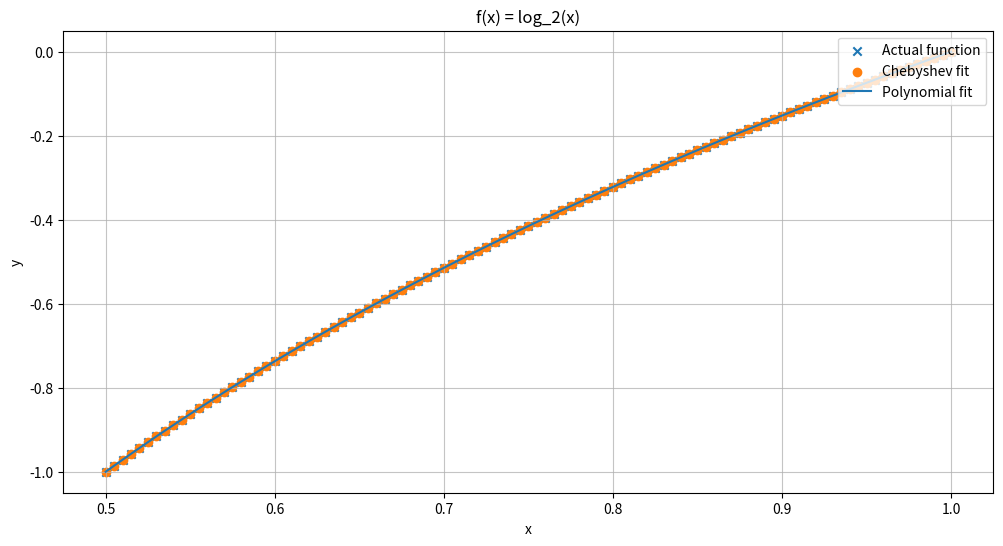
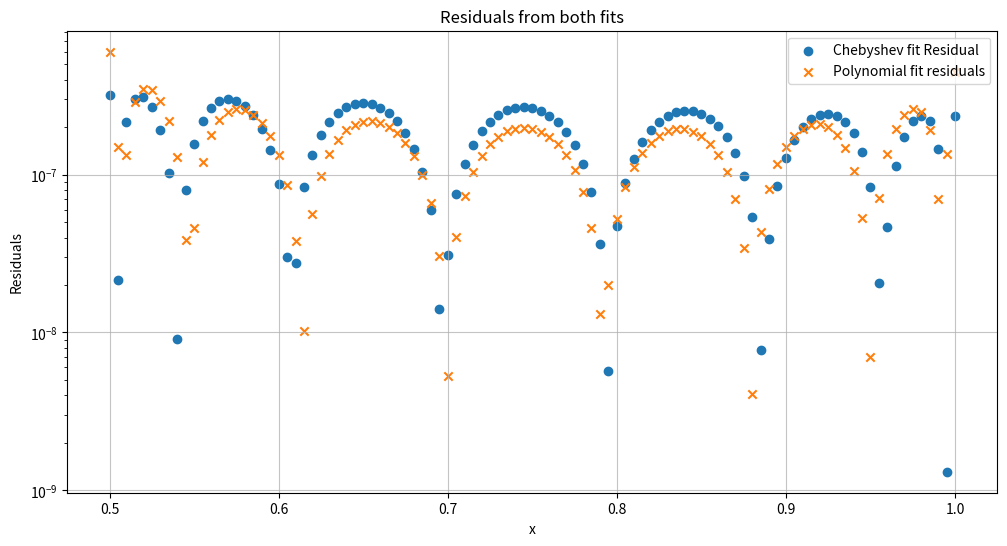

Reproduce these figures in Python, in order.
# -*- coding: utf-8 -*-
"""
Created on Tue Sep 22 22:27:45 2020

@author: hussa
"""
import numpy as np
import matplotlib.pyplot as plt

# Function log_2(x) with the argument scaled such that range (-1,1) maps to (0.5,1)
def f(x):
	return np.log((x+3)/4.)/np.log(2)

# Lorentzian for second example
def g(x):
	return np.exp(x)

# Rountine implementing chebyshev
def chebs(fun,x,d):
	y = fun(x)
	mat=np.zeros([len(x),d+1])
	Tn_2 = 1
	Tn_1 = x	
	mat[:,0]=Tn_2 		 # First term in chebyshev series
	mat[:,1]=Tn_1 		 # Second term in chebyshev series
	for i in range(2,d+1): # Assigning third term onwards 
		Tn = 2*x*Tn_1-Tn_2
		mat[:,i] = Tn
		Tn_2 = Tn_1
		Tn_1 = Tn
	pars=np.dot(np.linalg.pinv(mat),np.transpose(y))
	# recovering corresponding function values using the fitted coefficients
	return pars,mat

### Log_2(x) ########################

d = 50
n = 101
x = np.linspace(-1,1,n)
pars,mat = chebs(f,x,d)
y = np.zeros(n)
# Iterating through decreasing orders of chebyshev coefficients
print('\n\nUsing truncated Chebyshev for f(x)=log_2(x)')
for i in range(50):
	y = np.sum(pars[:d+1]*mat[:,:(d+1)],axis=1) # Truncating to order d
	if np.max(np.abs(y-f(x)))>10**(-6):
		print('Degree', d, ', For maximum error of 10^(-6)')
		print('i.e terms till T_',d,' are required for the fit')
		d+=1
		y = np.sum(pars[:d+1]*mat[:,:(d+1)],axis=1) 
		break
	else:
#		print('error is: ',np.max(np.abs(y-f(x))))
		d-=1

xx = x
# Fitting using legendre polynomials
coeff = np.polynomial.legendre.legfit(xx,f(xx),d)
yy = np.polynomial.legendre.legval(xx,coeff)
print('\nNumpy function for fitting legendre polynomials is also used to compare with Chebyshev results\n')

x = (x+3)/4. # Rescaling x for making plots with x-coord between (0.5,1)

plt.figure(figsize=(12,6))      
plt.title('f(x) = log_2(x)')
plt.ylabel('y')
plt.grid(alpha=0.75)
plt.xlabel('x')    
plt.scatter(x, y, marker='x') 
plt.scatter(x, yy) 
plt.plot(x, f(xx)) 
plt.legend(('Actual function','Chebyshev fit','Polynomial fit'),loc='upper right')
plt.show()   
plt.close()

plt.figure(figsize=(12,6))      
plt.title('Residuals from both fits')
plt.ylabel('Residuals')
plt.grid(alpha=0.75)
plt.xlabel('x')    
plt.yscale('log')
plt.scatter(x, np.abs(y-f(xx)),marker='o') 
plt.scatter(x, np.abs(yy-f(xx)),marker = 'x') 
plt.legend(('Chebyshev fit Residual','Polynomial fit residuals'),loc='upper right')
plt.show()   
plt.close()

print('Max errors: Chebyshev vs leg.polynomial \n(',np.max(y-f(xx)), '||' ,np.max(yy-f(xx)),')')
print('\nRMS errors: Chebyshev vs leg.polynomial \n(',np.sqrt(np.abs(np.mean(y**2-f(xx)**2)))
,'||',np.sqrt(np.abs(np.mean(yy**2-f(xx)**2)))
,')')

print('\nAbove results show, that for the same order')
print('Chebyshev does better in terms of minimizing maximum error (especially at the ends) by about a ')
print('factor of 2, while it doesnt do so well in RMS considering the error being 2 orders of')
print('magnitude higher which is apparent from the general trend seen in the residuals plot')
print('\nThis shows that Chebyshev is useful in terms of minimising maximum errors in places where overall accuracy isnt very important')
